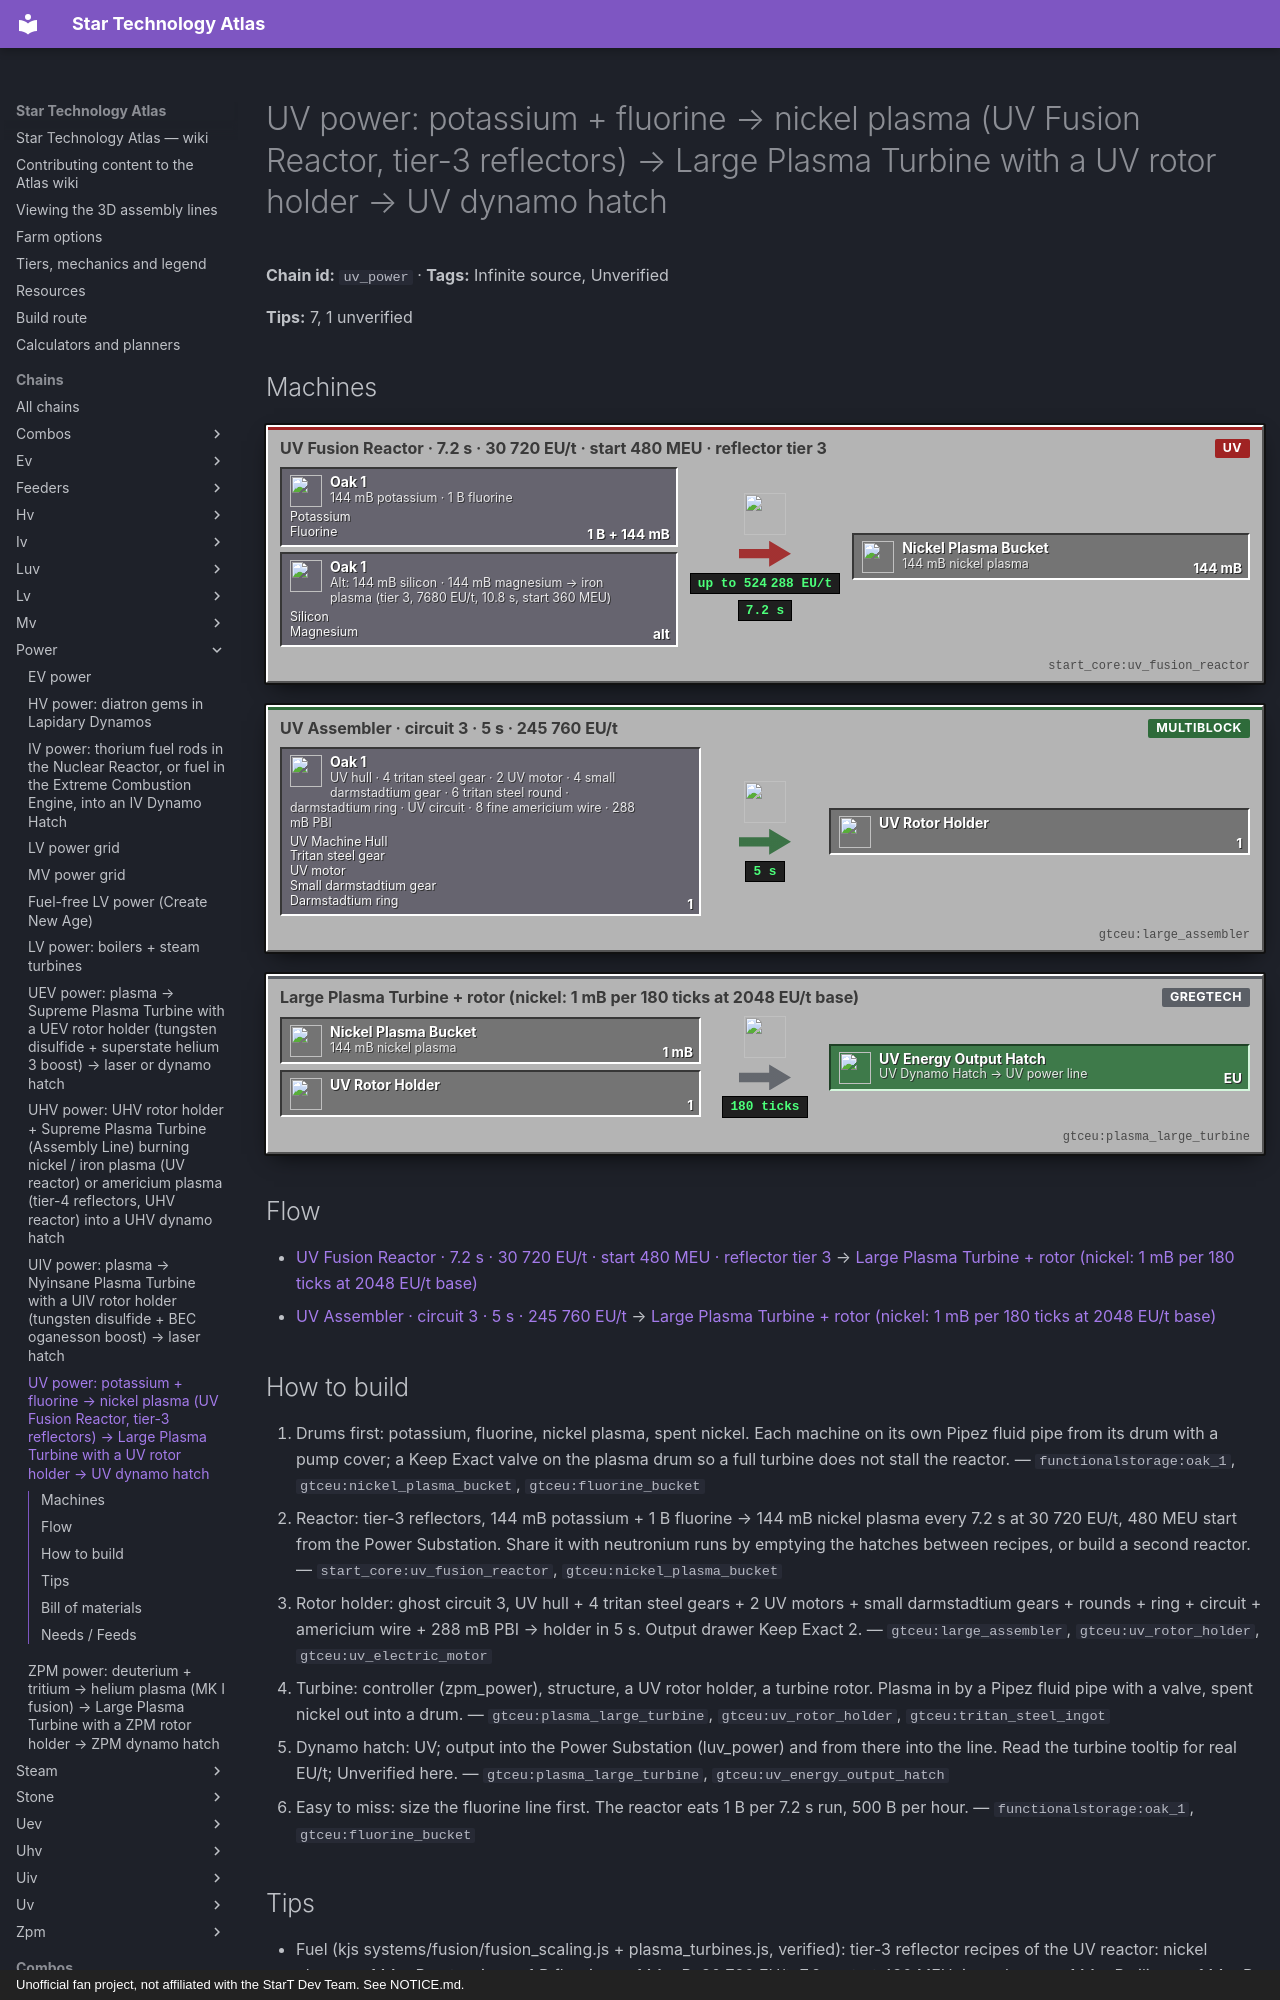

repository: BLGuyDev/StarT-Atlas · page: chains/power/uv_power/index.html · generator: mkdocs · copyright: Unofficial fan project, not affiliated with the StarT Dev Team. See NOTICE.md.

---
kind: chain
id: uv_power
order: 1710
data:
  t: |-
    UV power: potassium + fluorine → nickel plasma (UV Fusion Reactor, tier-3 reflectors) → Large Plasma Turbine with a UV rotor holder → UV dynamo hatch
  inf: true
  "n":
    - - g1
      - "144 mB potassium · 1 B fluorine"
      - g
      - functionalstorage:oak_1
      - [[Potassium, "gtceu:potassium_bucket"], [Fluorine, "gtceu:fluorine_bucket"]]
    - - fr
      - UV Fusion Reactor · 7.2 s · 30 720 EU/t · start 480 MEU · reflector tier 3
      - m
      - start_core:uv_fusion_reactor
    - [np, "144 mB nickel plasma", x, "gtceu:nickel_plasma_bucket"]
    - - g2
      - UV hull · 4 tritan steel gear · 2 UV motor · 4 small darmstadtium gear · 6 tritan steel round · darmstadtium ring · UV circuit · 8 fine americium wire · 288 mB PBI
      - g
      - functionalstorage:oak_1
      - - [UV Machine Hull, "gtceu:uv_machine_hull"]
        - [Tritan steel gear, "gtceu:tritan_steel_gear"]
        - [UV motor, "gtceu:uv_electric_motor"]
        - [Small darmstadtium gear, "gtceu:small_darmstadtium_gear"]
        - [Darmstadtium ring, "gtceu:darmstadtium_ring"]
    - [ra, "UV Assembler · circuit 3 · 5 s · 245 760 EU/t", m, "gtceu:large_assembler"]
    - [rh, UV Rotor Holder, x, "gtceu:uv_rotor_holder"]
    - - tb
      - |-
        Large Plasma Turbine + rotor (nickel: 1 mB per 180 ticks at 2048 EU/t base)
      - m
      - gtceu:plasma_large_turbine
    - [eu, "UV Dynamo Hatch → UV power line", o, "gtceu:uv_energy_output_hatch"]
    - - g3
      - |-
        Alt: 144 mB silicon · 144 mB magnesium → iron plasma (tier 3, 7680 EU/t, 10.8 s, start 360 MEU)
      - g
      - functionalstorage:oak_1
      - [[Silicon, "gtceu:silicon_bucket"], [Magnesium, "gtceu:magnesium_bucket"]]
  e:
    - [g1, fr, "1 B + 144 mB"]
    - [fr, np, "144 mB / 7.2 s"]
    - [np, tb, "1 mB / 180 ticks"]
    - [g3, fr, alt]
    - [g2, ra, "1"]
    - [ra, rh, "1 / 5 s"]
    - [rh, tb, "1"]
    - [tb, eu, EU]
  tips:
    - |-
      Fuel (kjs systems/fusion/fusion_scaling.js + plasma_turbines.js, verified): tier-3 reflector recipes of the UV reactor: nickel plasma = 144 mB potassium + 1 B fluorine → 144 mB, 30 720 EU/t, 7.2 s, start 480 MEU; iron plasma = 144 mB silicon + 144 mB magnesium → 144 mB, 7680 EU/t, 10.8 s, start 360 MEU. The pack replaces every plasma generator recipe: metal plasmas burn 1 mB per recipe, 2048 EU/t base: nickel 180 ticks, iron 135 ticks, tin 84, americium 984 (americium plasma needs tier-4 reflectors, the UHV page); gas plasmas burn 5 mB (helium 27 ticks, oxygen 98, nitrogen 110, argon 116).
    - |-
      Energy bookkeeping (base figures before rotor efficiency): 1 mB nickel plasma = 180 x 2048 = 368 640 EU, so one 144 mB run = 53 MEU against 0.22 MEU of reactor power plus the 480 MEU start buffer; 1 mB iron plasma = 276 480 EU (39.8 MEU per 144 mB). Nickel is the better fuel; the real limits are fluorine and potassium supply, not the reactor. The start energy has to be in a Power Substation or a laser source before each recipe (not refunded: Unverified).
    - |-
      UV rotor holder (plasma_turbines.js; the pack removes every GT holder recipe): assembler, circuit 3, 100 ticks, VHA[UV] = 245 760 EU/t: UV hull + 4 tritan steel gears + 2 UV motors + 4 small darmstadtium gears + 6 tritan steel rounds + 1 darmstadtium ring + 1 UV-tag circuit + 8 fine americium wire + 288 mB PBI. The Large Plasma Turbine controller is still the old LuV one (crafting table, LuV hull + 2 LuV circuits + 4 tungsten steel gears + 2 large tungsten steel pipes), see zpm_power; the UHV page upgrades to the Supreme Plasma Turbine (needs 6 UHV circuits).
    - |-
      Output: a UV dynamo hatch (UV hull + 4 YBCO springs + 2 UHPIC + circuit + 2 voltage coils + 10 B sodium potassium, station research of the ZPM dynamo hatch at 64 CWU/t, see uv_hatches). Cables: UV 4A / 16A laser hatches (large_energy_hatches.js: 256A laser hatch = substation hatch + diamond lens + UV sensor/emitter + pump + 4 YBCO cables) move the power to the substation.
    - |-
      Fluorine and dimension air (verified): no KubeJS recipe turns topaz into fluorine (a topaz gCrop exists, tier 3, but its processing lives in the mod jar, so do not count on it). Fluorine comes from the HF electrolysis, the naquadah chemical-plant skip (14 000 mB, ZPM) or the uraninite skip (40 000 mB, LuV). Nether-air and ender-air gCrops exist (tier 4); without them use HV mixers: 3 netherrack dust + 32 000 mB air -> 24 000 mB nether air, then 3 endstone dust + 32 000 mB nether air -> 24 000 mB ender air (netherrack and endstone dust from the LCR recipes easy_netherrack / easy_endstone).
    - |-
      Sub-steps people skip: (1) the 480 MEU start energy is more than a MK II needed; (2) fluorine and potassium: each run of nickel plasma uses 1 B fluorine, so a fluorine line (HF electrolysis, the uv_peek chain uses it too) must scale; (3) keep two plasma drums: a full turbine blocks the reactor; (4) the rotor: any GT turbine rotor fits (Unverified efficiency), tritan steel is the pack’s UV-tier rotor metal; (5) do not mix nickel and iron plasma in one input hatch.
    - |-
      Unverified: turbine output multiplier with the UV holder, start-energy handling, rotor choice.
  b:
    - ["gtceu:plasma_large_turbine", 1]
    - ["gtceu:uv_rotor_holder", 1]
    - ["start_core:uv_fusion_reactor", 1]
    - ["gtceu:uv_energy_output_hatch", 1]
    - ["gtceu:power_substation", 2]
    - ["functionalstorage:oak_1", 14]
    - ["modularrouters:modular_router", 8]
    - ["gtceu:lv_robot_arm", 8]
    - ["gtceu:item_filter", 8]
    - ["pipez:item_pipe", 16]
    - ["pipez:fluid_pipe", 6]
    - ["gtceu:steel_drum", 5]
  how:
    - i: ["functionalstorage:oak_1", "gtceu:nickel_plasma_bucket", "gtceu:fluorine_bucket"]
      t: |-
        Drums first: potassium, fluorine, nickel plasma, spent nickel. Each machine on its own Pipez fluid pipe from its drum with a pump cover; a Keep Exact valve on the plasma drum so a full turbine does not stall the reactor.
    - i: ["start_core:uv_fusion_reactor", "gtceu:nickel_plasma_bucket"]
      t: |-
        Reactor: tier-3 reflectors, 144 mB potassium + 1 B fluorine → 144 mB nickel plasma every 7.2 s at 30 720 EU/t, 480 MEU start from the Power Substation. Share it with neutronium runs by emptying the hatches between recipes, or build a second reactor.
    - i: ["gtceu:large_assembler", "gtceu:uv_rotor_holder", "gtceu:uv_electric_motor"]
      t: |-
        Rotor holder: ghost circuit 3, UV hull + 4 tritan steel gears + 2 UV motors + small darmstadtium gears + rounds + ring + circuit + americium wire + 288 mB PBI → holder in 5 s. Output drawer Keep Exact 2.
    - i: ["gtceu:plasma_large_turbine", "gtceu:uv_rotor_holder", "gtceu:tritan_steel_ingot"]
      t: |-
        Turbine: controller (zpm_power), structure, a UV rotor holder, a turbine rotor. Plasma in by a Pipez fluid pipe with a valve, spent nickel out into a drum.
    - i: ["gtceu:plasma_large_turbine", "gtceu:uv_energy_output_hatch"]
      t: |-
        Dynamo hatch: UV; output into the Power Substation (luv_power) and from there into the line. Read the turbine tooltip for real EU/t; Unverified here.
    - i: ["functionalstorage:oak_1", "gtceu:fluorine_bucket"]
      t: |-
        Easy to miss: size the fluorine line first. The reactor eats 1 B per 7.2 s run, 500 B per hour.
---
# UV power: potassium + fluorine → nickel plasma (UV Fusion Reactor, tier-3 reflectors) → Large Plasma Turbine with a UV rotor holder → UV dynamo hatch

<!-- Generated from the front matter by tools/refresh_body.js. Edit the front matter, not this text. -->

**Chain id:** `uv_power` · **Tags:** Infinite source, Unverified

**Tips:** 7, 1 unverified
